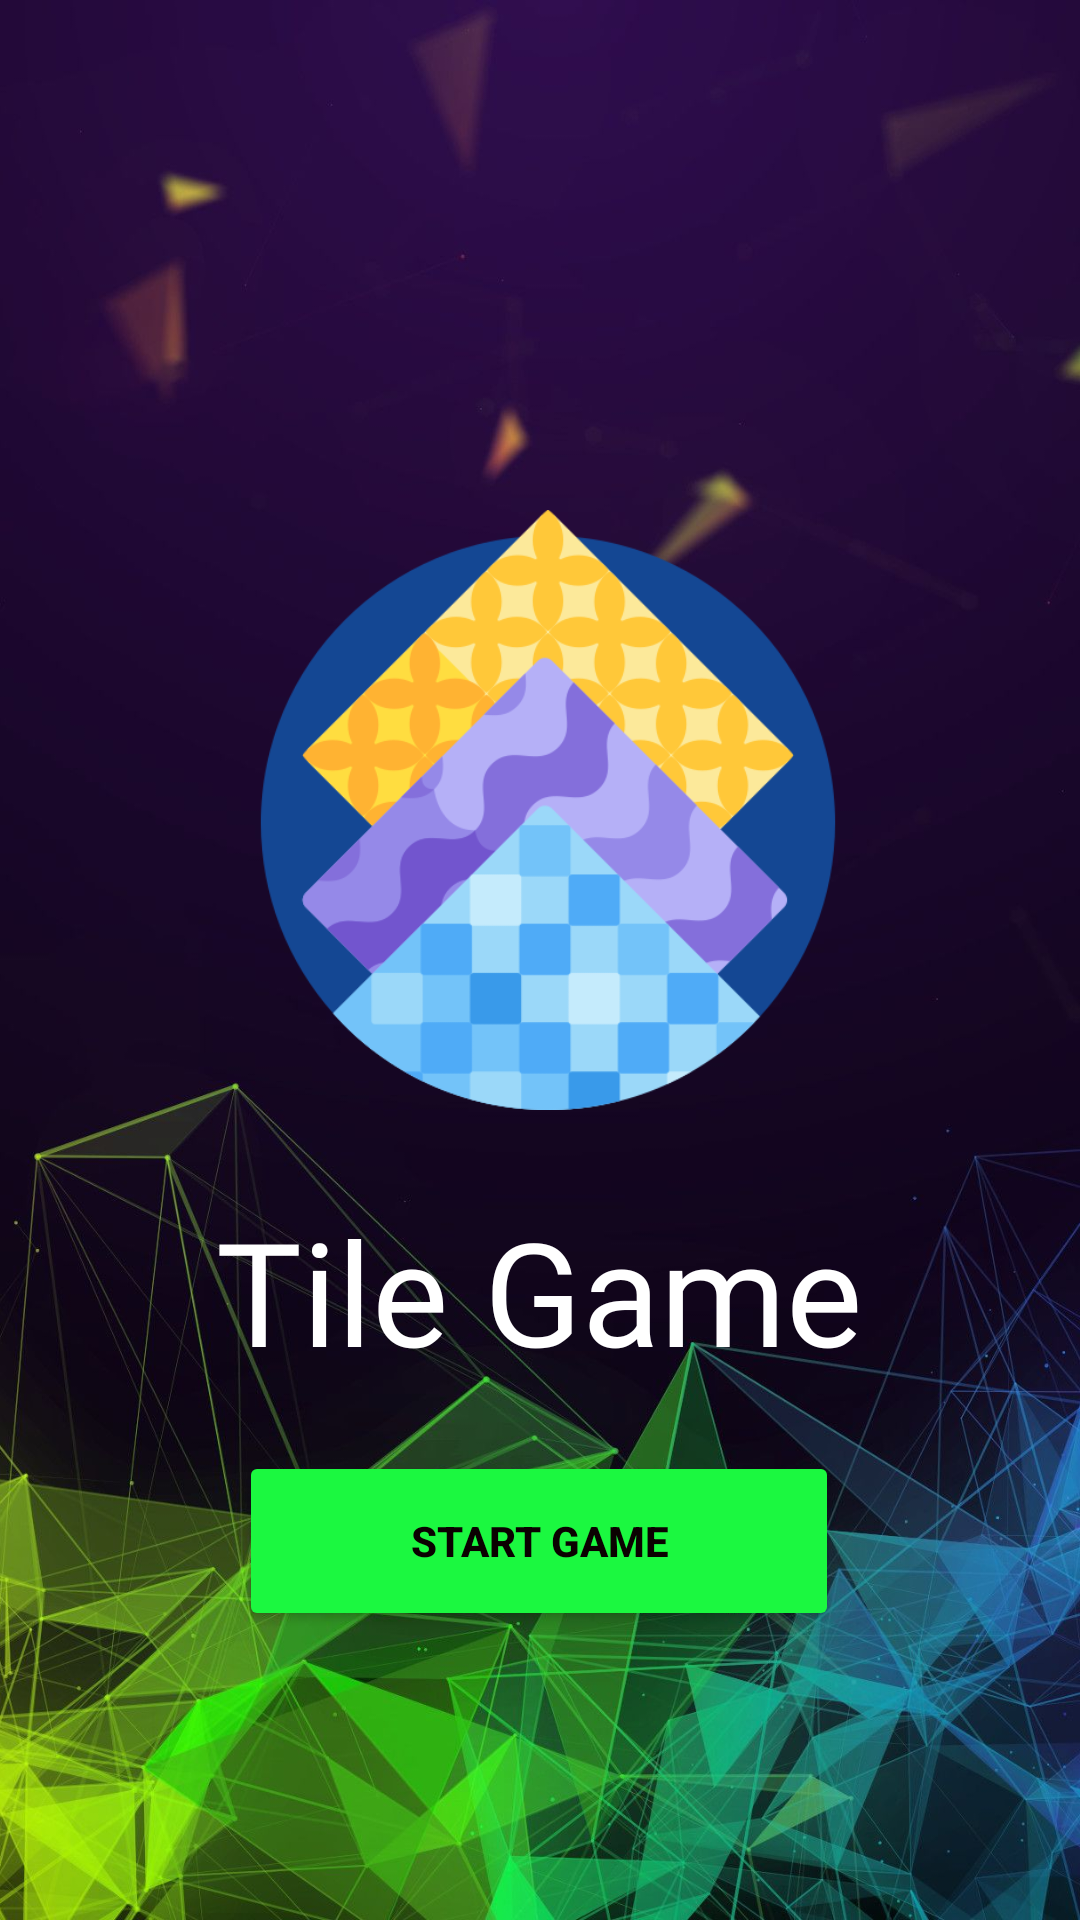

This screen was rendered from an Android layout file. Write that file and the resources it references.
<!-- AndroidManifest.xml: application theme Theme.TileGame -->
<!-- res/layout/activity_start.xml -->
<?xml version="1.0" encoding="utf-8"?>
<androidx.constraintlayout.widget.ConstraintLayout xmlns:android="http://schemas.android.com/apk/res/android"
    xmlns:app="http://schemas.android.com/apk/res-auto"
    xmlns:tools="http://schemas.android.com/tools"
    android:id="@+id/buttton"
    android:layout_width="match_parent"
    android:layout_height="match_parent"
    tools:context=".StartActivity">

    <ImageView
        android:id="@+id/imageView"
        android:layout_width="wrap_content"
        android:layout_height="0dp"
        android:scaleType="centerCrop"
        app:layout_constraintBottom_toBottomOf="parent"
        app:layout_constraintEnd_toEndOf="parent"
        app:layout_constraintHorizontal_bias="0.0"
        app:layout_constraintStart_toStartOf="parent"
        app:layout_constraintTop_toTopOf="parent"
        app:layout_constraintVertical_bias="1.0"
        app:srcCompat="@drawable/background5" />

    <ImageView
        android:id="@+id/imageView3"
        android:layout_width="200dp"
        android:layout_height="200dp"
        app:layout_constraintBottom_toBottomOf="@+id/imageView"
        app:layout_constraintEnd_toEndOf="parent"
        app:layout_constraintHorizontal_bias="0.516"
        app:layout_constraintStart_toStartOf="parent"
        app:layout_constraintTop_toTopOf="parent"
        app:layout_constraintVertical_bias="0.386"
        app:srcCompat="@drawable/tiles" />

    <TextView
        android:id="@+id/textView2"
        android:layout_width="wrap_content"
        android:layout_height="wrap_content"
        android:layout_marginTop="16dp"
        android:text="Tile Game"
        android:textSize="48sp"
        android:textColor="@color/white"
        android:fontFamily="@font/akaya_telivigala"
        app:layout_constraintBottom_toBottomOf="parent"
        app:layout_constraintEnd_toEndOf="parent"
        app:layout_constraintHorizontal_bias="0.497"
        app:layout_constraintStart_toStartOf="parent"
        app:layout_constraintTop_toBottomOf="@+id/imageView3"
        app:layout_constraintVertical_bias="0.064" />

    <Button
        android:id="@+id/startbtn"
        android:layout_width="200dp"
        android:layout_height="60dp"
        android:layout_marginTop="24dp"
        android:layout_marginBottom="101dp"
        android:backgroundTint="#1BF840"
        android:text="START GAME"
        android:textColor="#0B0101"
        android:textStyle="bold"
        app:cornerRadius="100dp"
        app:layout_constraintBottom_toBottomOf="@+id/imageView"
        app:layout_constraintEnd_toEndOf="parent"
        app:layout_constraintHorizontal_bias="0.498"
        app:layout_constraintStart_toStartOf="parent"
        app:layout_constraintTop_toBottomOf="@+id/textView2"
        app:layout_constraintVertical_bias="0.39" />
</androidx.constraintlayout.widget.ConstraintLayout>
<!-- resources referenced by this layout -->
<resources>
  <color name="white">#FFFFFFFF</color>
  <!-- drawable background5: jpg bitmap (drawable, 758925 bytes) -->
  <!-- drawable tiles: png bitmap (drawable, 42895 bytes) -->
  <style name="Theme.TileGame" parent="Theme.MaterialComponents.DayNight.NoActionBar">
          
          <item name="colorPrimary">@color/purple_500</item>
          <item name="colorPrimaryVariant">@color/purple_700</item>
          <item name="colorOnPrimary">@color/white</item>
          
          <item name="colorSecondary">@color/teal_200</item>
          <item name="colorSecondaryVariant">@color/teal_700</item>
          <item name="colorOnSecondary">@color/black</item>
          
          <item name="android:statusBarColor" tools:targetApi="l">?attr/colorPrimaryVariant</item>
          
      </style>
  <color name="purple_500">#FF6200EE</color>
  <color name="purple_700">#FF3700B3</color>
  <color name="teal_200">#FF03DAC5</color>
  <color name="teal_700">#FF018786</color>
  <color name="black">#FF000000</color>
</resources>
